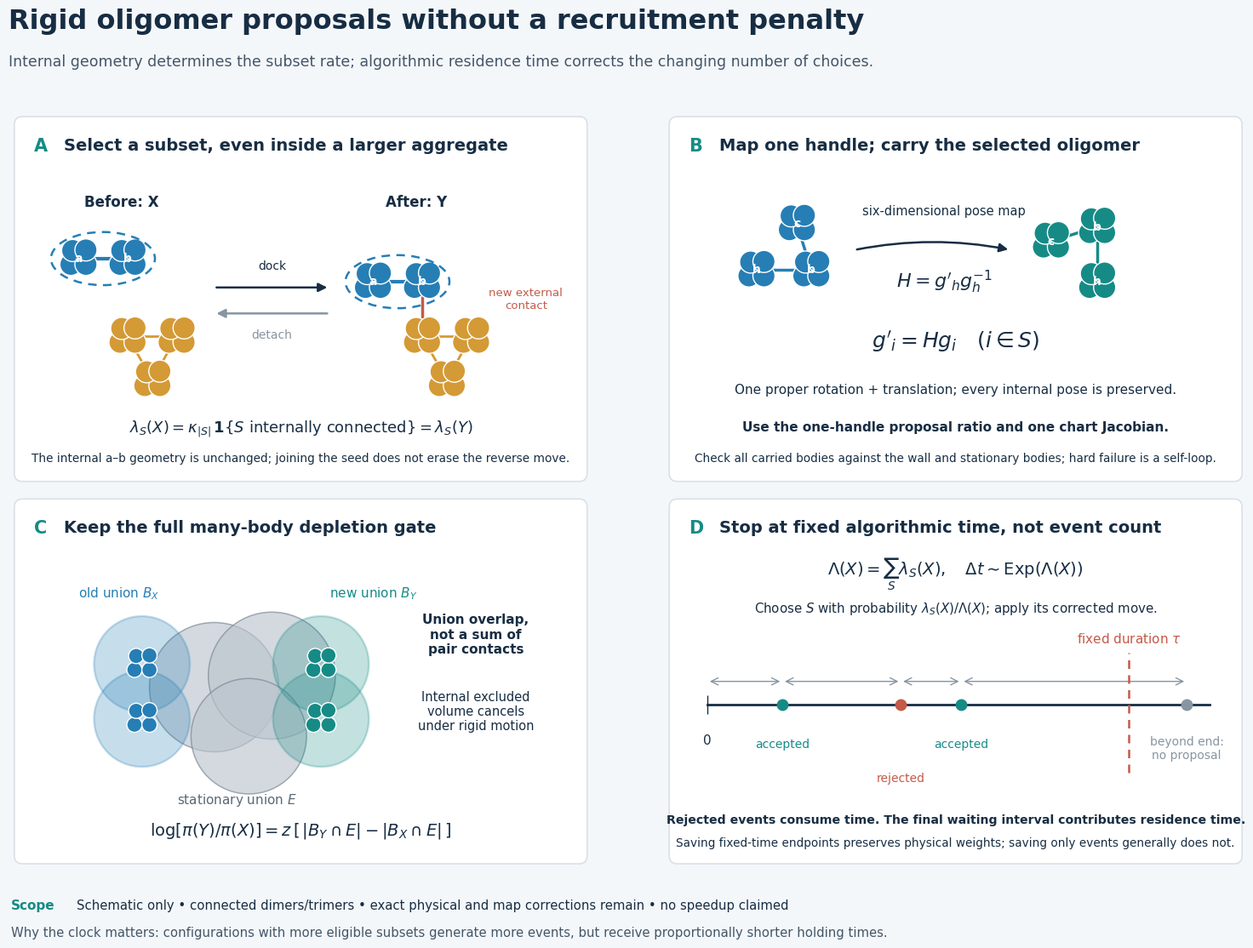

Source code (Python):
#!/usr/bin/env python3
"""Scientific schematic for reversible fixed-duration rigid-subset moves.

This diagram is explanatory geometry, not a protein trajectory or a performance
result. Regenerate with the project's scientific Python environment.
"""
from __future__ import annotations
import argparse
from pathlib import Path
import matplotlib
matplotlib.use("Agg")
import matplotlib.pyplot as plt
from matplotlib.patches import Circle, FancyArrowPatch, FancyBboxPatch, Ellipse
import numpy as np

NAVY = "#172D43"
BLUE = "#267EB5"
TEAL = "#168B86"
GOLD = "#D49A35"
RED = "#C45A48"
GRAY = "#8795A2"
LIGHT = "#F4F7FA"


def body(ax, x, y, color, size=.29, angle=0, label=None, alpha=1):
    """A four-lobed icon represents ONE rigid tetramer."""
    cs, sn = np.cos(angle), np.sin(angle)
    for dx, dy in [(-.13,-.1),(.13,-.1),(-.1,.14),(.13,.15)]:
        ax.add_patch(Circle((x+cs*dx-sn*dy,y+sn*dx+cs*dy),
                            size*.66, facecolor=color, edgecolor="white",
                            lw=1.0, alpha=alpha, zorder=4))
    if label:
        ax.text(x,y,label,color="white",ha="center",va="center",
                fontsize=10,fontweight="bold",zorder=5)


def arrow(ax, start, end, color=NAVY, style="-|>", lw=1.8, rad=0):
    ax.add_patch(FancyArrowPatch(start,end,arrowstyle=style,
                                mutation_scale=15,lw=lw,color=color,
                                connectionstyle=f"arc3,rad={rad}"))


def link(ax, x1,y1,x2,y2, color=GRAY, ls="-", lw=2):
    ax.plot([x1,x2],[y1,y2],color=color,lw=lw,ls=ls,zorder=2)


def panel(ax, letter, title):
    ax.set(xlim=(0,10),ylim=(0,6.4),aspect="equal")
    ax.axis("off")
    ax.add_patch(FancyBboxPatch((.05,.05),9.9,6.3,
                               boxstyle="round,pad=0.01,rounding_size=.14",
                               facecolor="white",edgecolor="#D8E0E8",lw=1.2))
    ax.text(.38,5.85,letter,color=TEAL,fontsize=15,fontweight="bold",va="center")
    ax.text(.9,5.85,title,color=NAVY,fontsize=14,fontweight="bold",va="center")


def make_figure(out: Path):
    plt.rcParams.update({"font.family":"DejaVu Sans", "font.size":11,
                         "text.color":NAVY,"mathtext.fontset":"dejavusans",
                         "svg.fonttype":"none"})
    fig,axs=plt.subplots(2,2,figsize=(16,11.4))
    fig.patch.set_facecolor(LIGHT)
    fig.subplots_adjust(left=.025,right=.975,top=.875,bottom=.1,wspace=.025,hspace=.035)
    fig.text(.045,.963,"Rigid oligomer proposals without a recruitment penalty",
             fontsize=23,fontweight="bold",color=NAVY)
    fig.text(.045,.924,"Internal geometry determines the subset rate; algorithmic residence time corrects the changing number of choices.",
             fontsize=12.5,color="#435669")

    ax=axs[0,0];panel(ax,"A","Select a subset, even inside a larger aggregate")
    # left: disconnected dimer and seed; right: docked dimer, subset unchanged
    for offset,docked in [(0,False),(5.1,True)]:
        a=(1.15+offset,3.9 if not docked else 3.5)
        b=(2.0+offset,3.9 if not docked else 3.5)
        seed=[(2.0+offset,2.55),(2.85+offset,2.55),(2.43+offset,1.8)]
        link(ax,*a,*b,color=BLUE,lw=3)
        for u,v in [(seed[0],seed[1]),(seed[1],seed[2]),(seed[2],seed[0])]:link(ax,*u,*v,color=GOLD)
        if docked: link(ax,*b,*seed[0],color=RED,lw=2.5)
        for x,y in seed:body(ax,x,y,GOLD)
        body(ax,*a,BLUE,label="a");body(ax,*b,BLUE,label="b")
        ax.add_patch(Ellipse(((a[0]+b[0])/2,a[1]),1.8,.92,fill=False,
                             edgecolor=BLUE,lw=1.8,ls=(0,(4,3)),zorder=7))
        ax.text(1.9+offset,4.8,"Before: X" if not docked else "After: Y",
                ha="center",fontweight="bold",fontsize=12)
    arrow(ax,(3.5,3.4),(5.5,3.4))
    ax.text(4.5,3.7,"dock",ha="center",fontsize=10)
    arrow(ax,(5.5,2.95),(3.5,2.95),color=GRAY)
    ax.text(4.5,2.52,"detach",ha="center",fontsize=10,color=GRAY)
    ax.text(8.9,3.03,"new external\ncontact",ha="center",fontsize=9.5,color=RED)
    ax.text(5,.88,r"$\lambda_S(X)=\kappa_{|S|}\,\mathbf{1}\{S\ \mathrm{internally\ connected}\}=\lambda_S(Y)$",
            ha="center",fontsize=13)
    ax.text(5,.37,"The internal a–b geometry is unchanged; joining the seed does not erase the reverse move.",
            ha="center",fontsize=9.8)

    ax=axs[0,1];panel(ax,"B","Map one handle; carry the selected oligomer")
    a=(1.55,3.7); b=(2.5,3.7); c=(2.25,4.5)
    aa=(7.45,3.5); bb=(7.45,4.45); cc=(6.65,4.2)
    for pts,col in [([a,b,c],BLUE),([aa,bb,cc],TEAL)]:
        for i,j in [(0,1),(1,2)]:link(ax,*pts[i],*pts[j],color=col,lw=2.5)
        for p,l in zip(pts,["h","b","c"]):body(ax,*p,col,label=l)
    arrow(ax,(3.25,4.05),(5.95,4.05),rad=-.1)
    ax.text(4.8,4.65,"six-dimensional pose map",ha="center",fontsize=10.5)
    ax.text(4.8,3.4,r"$H=g'_h g_h^{-1}$",ha="center",fontsize=16)
    ax.text(5,2.35,r"$g'_i=H g_i\quad (i\in S)$",ha="center",fontsize=18)
    ax.text(5,1.55,"One proper rotation + translation; every internal pose is preserved.",ha="center",fontsize=11)
    ax.text(5,.9,"Use the one-handle proposal ratio and one chart Jacobian.",ha="center",fontsize=11,fontweight="bold")
    ax.text(5,.38,"Check all carried bodies against the wall and stationary bodies; hard failure is a self-loop.",
            ha="center",fontsize=9.8)

    ax=axs[1,0];panel(ax,"C","Keep the full many-body depletion gate")
    # Illustrative exclusion disks; artist does not calculate their exact areas.
    for x,y,r in [(3.5,3.1,1.12),(4.5,3.3,1.1),(4.1,2.25,1.0)]:
        ax.add_patch(Circle((x,y),r,facecolor="#BCC5CE",edgecolor="#758492",alpha=.65,lw=1.1))
    for x,y in [(2.25,3.5),(2.25,2.55)]:
        ax.add_patch(Circle((x,y),.83,facecolor=BLUE,edgecolor=BLUE,alpha=.26,lw=1.7))
        body(ax,x,y,BLUE,size=.2)
    for x,y in [(5.35,3.5),(5.35,2.55)]:
        ax.add_patch(Circle((x,y),.83,facecolor=TEAL,edgecolor=TEAL,alpha=.26,lw=1.7))
        body(ax,x,y,TEAL,size=.2)
    ax.text(1.15,4.65,r"old union $B_X$",color=BLUE,fontsize=11)
    ax.text(5.5,4.65,r"new union $B_Y$",color=TEAL,fontsize=11)
    ax.text(3.9,1.07,r"stationary union $E$",color="#596977",ha="center",fontsize=11)
    ax.text(8.03,3.68,"Union overlap,\nnot a sum of\npair contacts",ha="center",fontsize=11,fontweight="bold")
    ax.text(8.03,2.35,"Internal excluded\nvolume cancels\nunder rigid motion",ha="center",fontsize=10.5)
    ax.text(5,.53,r"$\log[\pi(Y)/\pi(X)]=z\,[\,|B_Y\cap E|-|B_X\cap E|\,]$",ha="center",fontsize=14)

    ax=axs[1,1];panel(ax,"D","Stop at fixed algorithmic time, not event count")
    ax.text(5,5.05,r"$\Lambda(X)=\sum_S\lambda_S(X),\quad \Delta t\sim\mathrm{Exp}(\Lambda(X))$",ha="center",fontsize=14)
    ax.text(5,4.39,r"Choose $S$ with probability $\lambda_S(X)/\Lambda(X)$; apply its corrected move.",ha="center",fontsize=10.8)
    y=2.8;start=.7;end=9.4;T=8.0
    ax.plot([start,end],[y,y],color=NAVY,lw=2)
    ax.plot([T,T],[1.62,3.7],color=RED,lw=1.8,ls=(0,(4,3)))
    ax.text(T,3.86,r"fixed duration $\tau$",color=RED,ha="center",fontsize=11)
    eventxs=[2.0,4.05,5.1,9.0]
    for x,col,lab,yy in [(2.0,TEAL,"accepted",2.05),(4.05,RED,"rejected",1.45),(5.1,TEAL,"accepted",2.05),(9.0,GRAY,"beyond end:\nno proposal",1.85)]:
        ax.plot(x,y,"o",ms=9,color=col,zorder=5)
        ax.text(x,yy,lab,color=col,ha="center",fontsize=10)
    ax.plot(start,y,"|",ms=16,color=NAVY);ax.text(start,2.1,"0",ha="center",fontsize=11)
    for a,b in [(start,2.0),(2.0,4.05),(4.05,5.1),(5.1,9.0)]:
        arrow(ax,(a,3.2),(b,3.2),color=GRAY,style="<->",lw=1)
    ax.text(5,.74,"Rejected events consume time. The final waiting interval contributes residence time.",ha="center",fontsize=10.2,fontweight="bold")
    ax.text(5,.33,"Saving fixed-time endpoints preserves physical weights; saving only events generally does not.",ha="center",fontsize=9.8)

    fig.text(.047,.055,"Scope",color=TEAL,fontweight="bold",fontsize=11)
    fig.text(.095,.055,"Schematic only • connected dimers/trimers • exact physical and map corrections remain • no speedup claimed",fontsize=10.7)
    fig.text(.047,.027,"Why the clock matters: configurations with more eligible subsets generate more events, but receive proportionally shorter holding times.",fontsize=10.7,color="#435669")
    out.mkdir(parents=True,exist_ok=True)
    fig.savefig(out/"rigid-subset-phase.svg",facecolor=fig.get_facecolor())
    fig.savefig(out/"rigid-subset-phase.png",dpi=180,facecolor=fig.get_facecolor())
    plt.close(fig)


def main():
    parser=argparse.ArgumentParser(description=__doc__)
    parser.add_argument("--out",type=Path,default=Path("runs/rigid-subset-schematic-20260925"))
    make_figure(parser.parse_args().out)


if __name__=="__main__":
    main()
